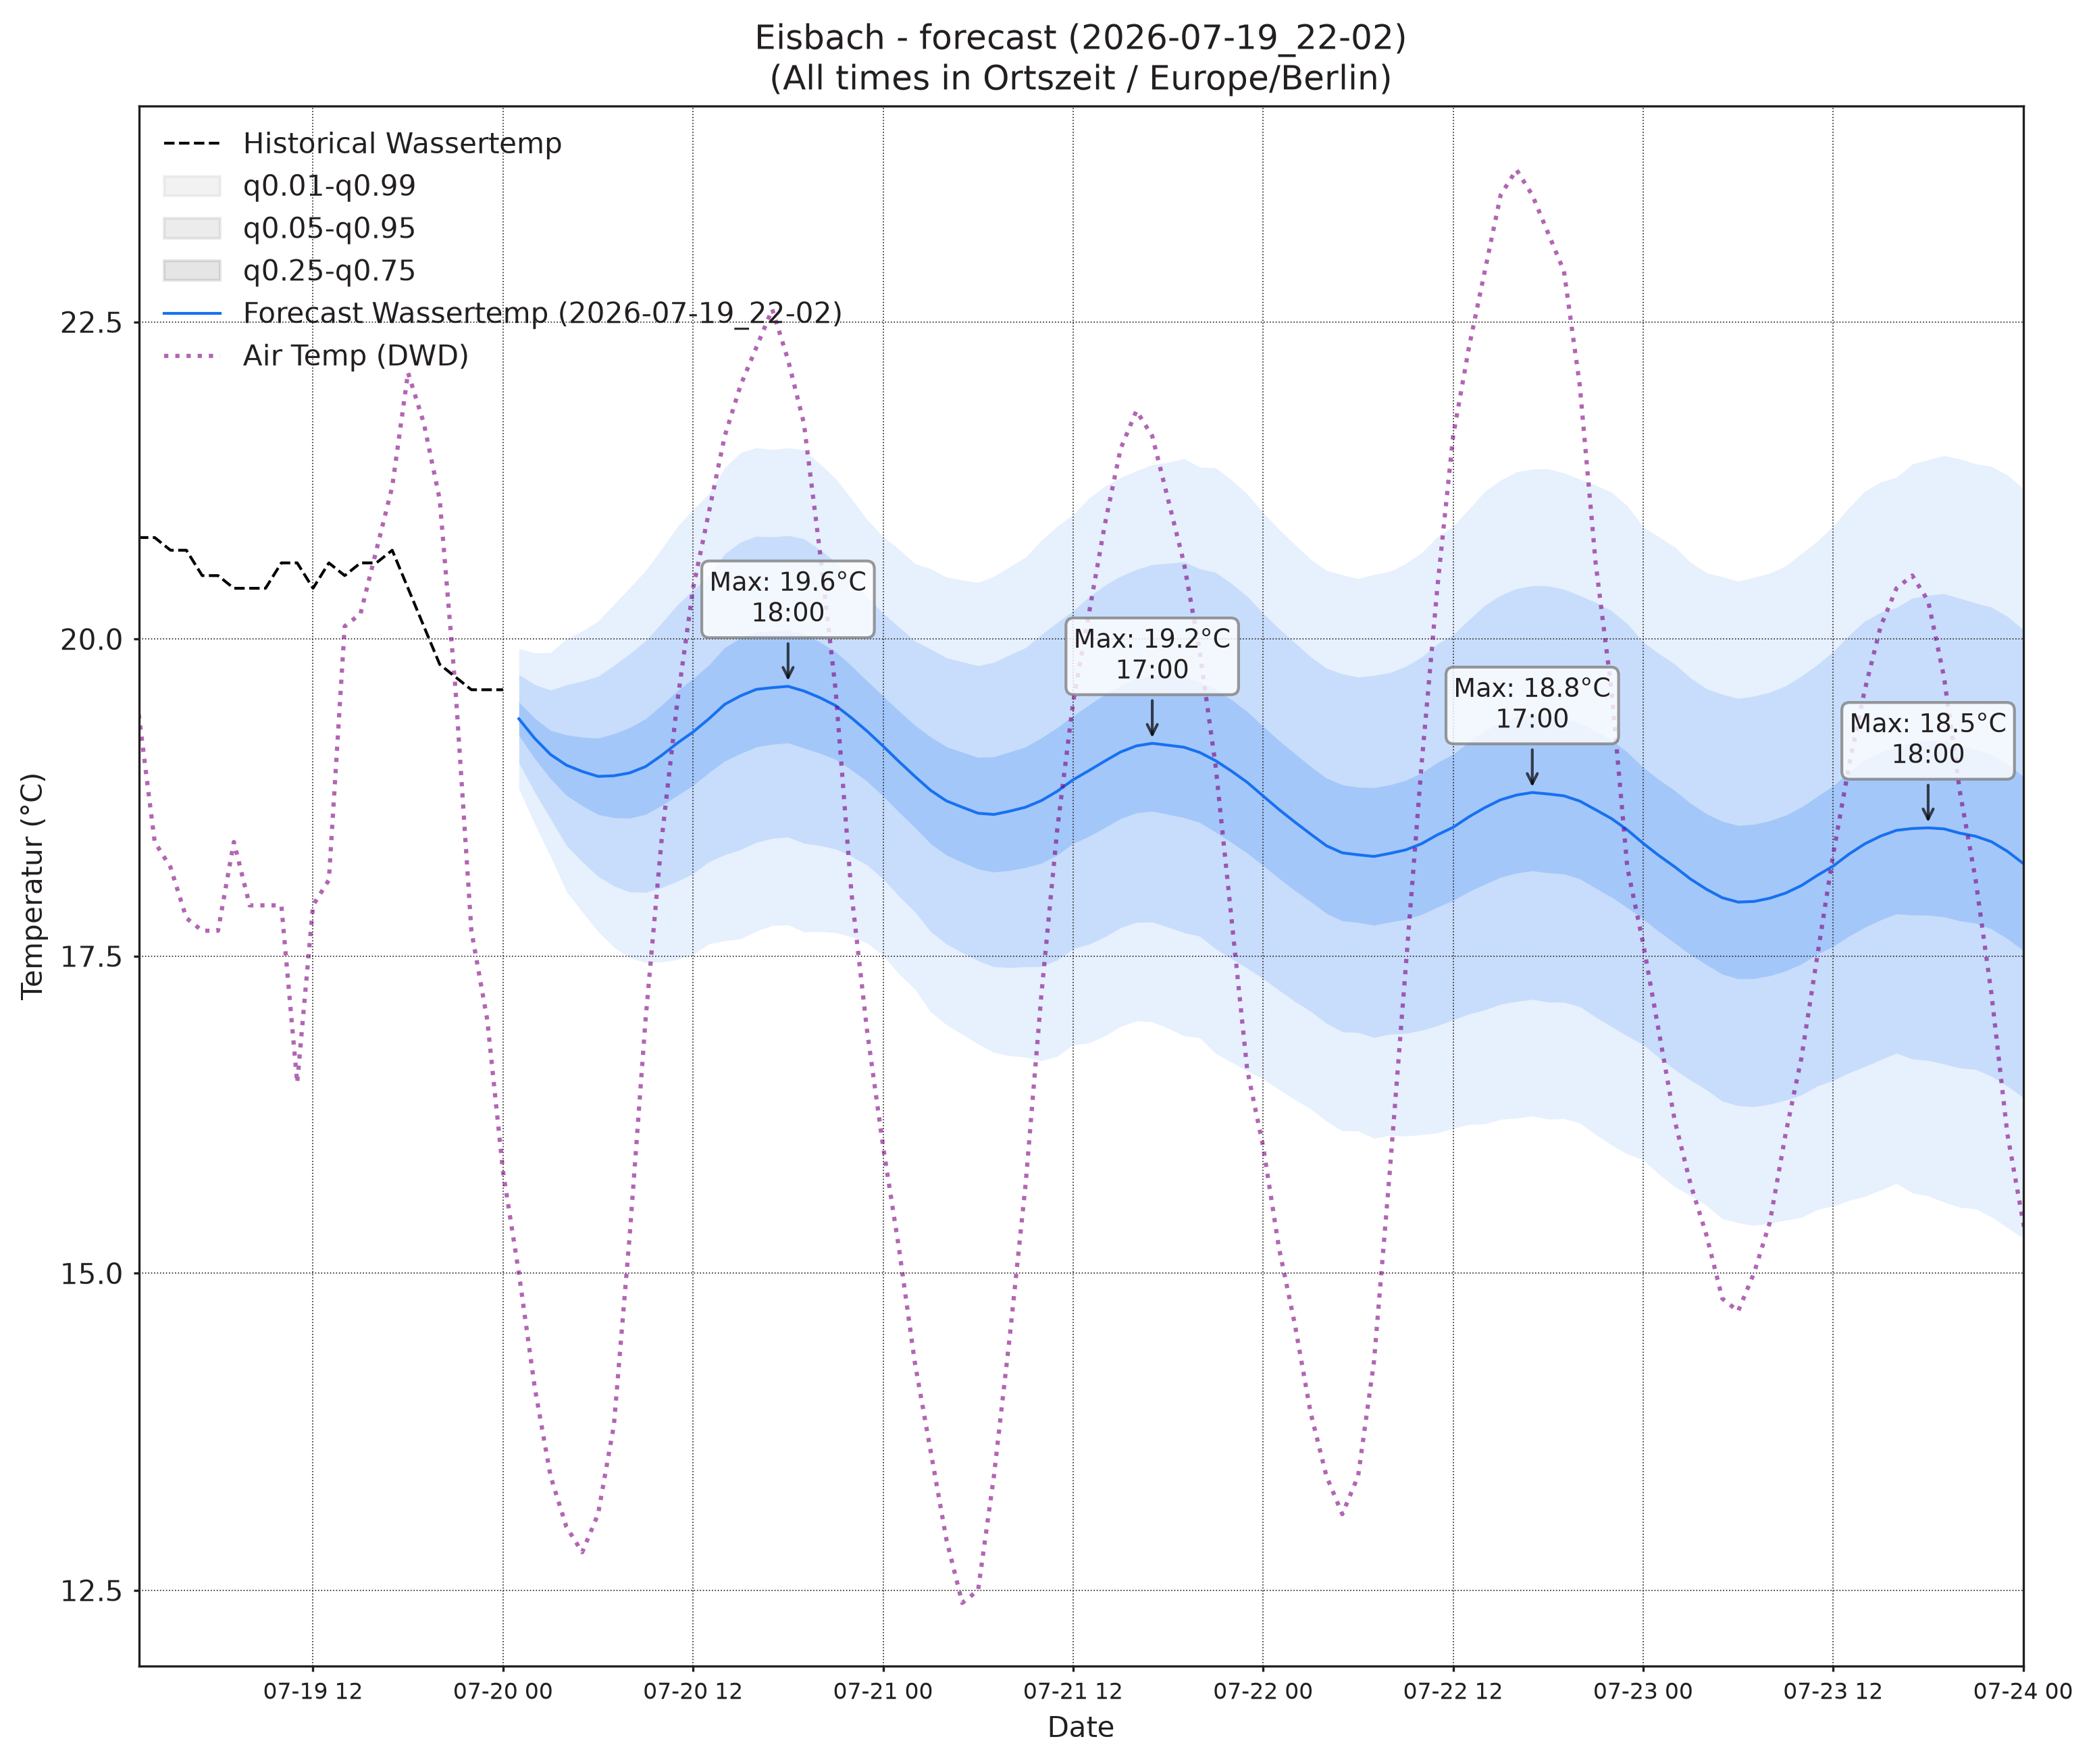

The file beside this chart, header and first rows:
, wassertemp_q0.01, wassertemp_q0.05, wassertemp_q0.25, wassertemp_q0.5, wassertemp_q0.75, wassertemp_q0.95, wassertemp_q0.99, airtemp_96_q0.01, airtemp_96_q0.05, airtemp_96_q0.25, airtemp_96_q0.5, airtemp_96_q0.75, airtemp_96_q0.95, airtemp_96_q0.99, pressure_96_q0.01, pressure_96_q0.05, pressure_96_q0.25, pressure_96_q0.5, pressure_96_q0.75, pressure_96_q0.95, pressure_96_q0.99
2026-07-20 01:00, 18.82, 19.02, 19.24, 19.37, 19.5, 19.72, 19.92, 13.43, 14.22, 15.1, 15.64, 16.18, 17.06, 17.85, 1018, 1018, 1019, 1019, 1019, 1019, 1020
2026-07-20 02:00, 18.54, 18.79, 19.06, 19.22, 19.38, 19.64, 19.89, 12.8, 13.72, 14.71, 15.31, 15.9, 16.89, 17.82, 1018, 1018, 1019, 1019, 1019, 1020, 1020
2026-07-20 03:00, 18.29, 18.58, 18.9, 19.09, 19.28, 19.6, 19.89, 12.13, 13.21, 14.33, 15, 15.66, 16.78, 17.86, 1018, 1018, 1019, 1019, 1019, 1020, 1020
2026-07-20 04:00, 18.01, 18.37, 18.77, 19.01, 19.24, 19.64, 20, 11.66, 12.86, 14.09, 14.81, 15.54, 16.77, 17.97, 1018, 1018, 1019, 1019, 1019, 1020, 1020
2026-07-20 05:00, 17.85, 18.24, 18.69, 18.96, 19.23, 19.67, 20.06, 11.1, 12.46, 13.85, 14.66, 15.48, 16.87, 18.23, 1017, 1018, 1019, 1019, 1019, 1020, 1021
2026-07-20 06:00, 17.69, 18.13, 18.62, 18.92, 19.22, 19.71, 20.14, 10.68, 12.22, 13.79, 14.71, 15.62, 17.19, 18.74, 1017, 1018, 1019, 1019, 1020, 1020, 1021
2026-07-20 07:00, 17.57, 18.05, 18.59, 18.92, 19.25, 19.79, 20.27, 10.3, 12.06, 13.86, 14.91, 15.95, 17.75, 19.51, 1017, 1018, 1019, 1019, 1020, 1020, 1021
2026-07-20 08:00, 17.49, 18.01, 18.59, 18.94, 19.3, 19.88, 20.4, 10.09, 12.09, 14.15, 15.36, 16.57, 18.63, 20.63, 1017, 1018, 1019, 1019, 1020, 1021, 1022
2026-07-20 09:00, 17.45, 18, 18.62, 18.99, 19.37, 19.99, 20.54, 10, 12.22, 14.56, 15.97, 17.37, 19.72, 21.93, 1017, 1018, 1019, 1019, 1020, 1021, 1022
2026-07-20 10:00, 17.45, 18.04, 18.69, 19.08, 19.48, 20.12, 20.71, 10.09, 12.51, 15.14, 16.75, 18.35, 20.99, 23.4, 1016, 1017, 1018, 1019, 1020, 1021, 1022
2026-07-20 11:00, 17.47, 18.09, 18.77, 19.18, 19.59, 20.27, 20.88, 10.34, 12.92, 15.77, 17.52, 19.27, 22.13, 24.7, 1016, 1017, 1018, 1019, 1020, 1021, 1022
2026-07-20 12:00, 17.51, 18.15, 18.85, 19.27, 19.69, 20.38, 21.02, 10.86, 13.54, 16.56, 18.42, 20.28, 23.3, 25.98, 1015, 1017, 1018, 1019, 1020, 1021, 1022
2026-07-20 13:00, 17.6, 18.24, 18.95, 19.37, 19.8, 20.5, 21.15, 11.16, 13.97, 17.18, 19.18, 21.17, 24.38, 27.2, 1015, 1016, 1018, 1019, 1020, 1021, 1023
2026-07-20 14:00, 17.62, 18.3, 19.04, 19.48, 19.93, 20.67, 21.35, 11.66, 14.47, 17.75, 19.8, 21.85, 25.12, 27.94, 1015, 1016, 1018, 1019, 1020, 1021, 1023
2026-07-20 15:00, 17.64, 18.34, 19.1, 19.55, 20.01, 20.76, 21.47, 11.94, 14.79, 18.14, 20.24, 22.35, 25.7, 28.55, 1014, 1016, 1018, 1019, 1020, 1021, 1023
2026-07-20 16:00, 17.7, 18.4, 19.15, 19.6, 20.06, 20.81, 21.51, 12.17, 15.01, 18.39, 20.53, 22.67, 26.05, 28.9, 1014, 1016, 1018, 1019, 1020, 1021, 1023
2026-07-20 17:00, 17.74, 18.43, 19.17, 19.62, 20.06, 20.81, 21.49, 12.04, 14.89, 18.29, 20.46, 22.63, 26.03, 28.88, 1014, 1016, 1017, 1019, 1020, 1022, 1023
2026-07-20 18:00, 17.75, 18.44, 19.18, 19.63, 20.07, 20.82, 21.51, 11.86, 14.71, 18.11, 20.27, 22.43, 25.83, 28.68, 1013, 1015, 1017, 1019, 1020, 1022, 1024
2026-07-20 19:00, 17.69, 18.39, 19.14, 19.59, 20.04, 20.79, 21.49, 11.88, 14.61, 17.83, 19.86, 21.9, 25.12, 27.85, 1013, 1015, 1017, 1019, 1020, 1022, 1024
2026-07-20 20:00, 17.69, 18.37, 19.1, 19.54, 19.98, 20.71, 21.38, 11.64, 14.25, 17.31, 19.23, 21.16, 24.21, 26.83, 1013, 1015, 1017, 1019, 1020, 1022, 1024
2026-07-20 21:00, 17.69, 18.34, 19.05, 19.48, 19.9, 20.61, 21.27, 11.53, 14.04, 16.9, 18.68, 20.46, 23.33, 25.83, 1013, 1015, 1017, 1019, 1020, 1022, 1025
2026-07-20 22:00, 17.65, 18.29, 18.97, 19.38, 19.79, 20.47, 21.11, 11.16, 13.63, 16.35, 18, 19.66, 22.38, 24.84, 1013, 1015, 1017, 1019, 1020, 1022, 1025
2026-07-20 23:00, 17.6, 18.22, 18.88, 19.27, 19.67, 20.33, 20.94, 10.64, 13.17, 15.79, 17.34, 18.89, 21.51, 24.04, 1013, 1015, 1017, 1019, 1020, 1023, 1025
2026-07-21 00:00, 17.5, 18.11, 18.76, 19.16, 19.55, 20.2, 20.81, 9.897, 12.57, 15.2, 16.7, 18.2, 20.82, 23.5, 1013, 1015, 1017, 1019, 1020, 1023, 1025
2026-07-21 01:00, 17.36, 17.97, 18.64, 19.03, 19.43, 20.09, 20.71, 9.099, 12.06, 14.75, 16.22, 17.69, 20.37, 23.34, 1013, 1015, 1017, 1019, 1020, 1023, 1025
2026-07-21 02:00, 17.24, 17.85, 18.51, 18.92, 19.32, 19.99, 20.59, 8.133, 11.51, 14.32, 15.79, 17.25, 20.06, 23.44, 1012, 1015, 1017, 1019, 1020, 1023, 1025
2026-07-21 03:00, 17.06, 17.69, 18.39, 18.81, 19.23, 19.92, 20.55, 7.641, 11.17, 14, 15.45, 16.9, 19.73, 23.25, 1012, 1015, 1017, 1019, 1020, 1023, 1025
2026-07-21 04:00, 16.96, 17.6, 18.3, 18.72, 19.15, 19.85, 20.49, 7.373, 10.95, 13.79, 15.23, 16.67, 19.5, 23.08, 1012, 1015, 1017, 1019, 1020, 1023, 1025
2026-07-21 05:00, 16.88, 17.53, 18.24, 18.67, 19.11, 19.82, 20.46, 7.079, 10.63, 13.51, 14.99, 16.48, 19.36, 22.91, 1012, 1015, 1017, 1019, 1020, 1023, 1025
2026-07-21 06:00, 16.81, 17.46, 18.19, 18.63, 19.07, 19.79, 20.45, 7.112, 10.69, 13.65, 15.18, 16.72, 19.67, 23.25, 1012, 1014, 1017, 1019, 1020, 1023, 1026
2026-07-21 07:00, 16.74, 17.42, 18.16, 18.62, 19.07, 19.82, 20.49, 7.374, 10.83, 13.86, 15.49, 17.12, 20.15, 23.61, 1012, 1014, 1017, 1019, 1020, 1023, 1026
2026-07-21 08:00, 16.71, 17.41, 18.18, 18.64, 19.11, 19.88, 20.57, 7.581, 11, 14.23, 16.04, 17.85, 21.08, 24.5, 1012, 1014, 1017, 1019, 1020, 1023, 1026
2026-07-21 09:00, 16.7, 17.42, 18.2, 18.67, 19.15, 19.93, 20.64, 7.76, 11.35, 14.87, 16.88, 18.9, 22.42, 26.01, 1011, 1014, 1017, 1019, 1020, 1023, 1026
2026-07-21 10:00, 16.67, 17.42, 18.23, 18.73, 19.22, 20.04, 20.78, 8.08, 11.75, 15.52, 17.73, 19.95, 23.72, 27.39, 1011, 1014, 1017, 1019, 1020, 1023, 1026
2026-07-21 11:00, 16.71, 17.47, 18.3, 18.8, 19.3, 20.13, 20.89, 8.411, 12.16, 16.17, 18.58, 20.99, 25, 28.75, 1011, 1014, 1017, 1018, 1020, 1023, 1026
2026-07-21 12:00, 16.8, 17.56, 18.39, 18.89, 19.39, 20.22, 20.98, 9.206, 12.89, 16.99, 19.49, 22, 26.1, 29.78, 1011, 1014, 1017, 1018, 1020, 1023, 1026
2026-07-21 13:00, 16.82, 17.59, 18.44, 18.96, 19.48, 20.33, 21.11, 9.711, 13.41, 17.61, 20.22, 22.82, 27.02, 30.72, 1011, 1013, 1016, 1018, 1020, 1023, 1026
2026-07-21 14:00, 16.87, 17.65, 18.51, 19.04, 19.56, 20.42, 21.2, 10.14, 13.89, 18.2, 20.9, 23.59, 27.91, 31.65, 1010, 1013, 1016, 1018, 1020, 1023, 1026
2026-07-21 15:00, 16.95, 17.72, 18.58, 19.11, 19.63, 20.49, 21.27, 10.41, 14.16, 18.52, 21.26, 23.99, 28.35, 32.1, 1010, 1013, 1016, 1018, 1020, 1023, 1026
2026-07-21 16:00, 16.99, 17.77, 18.63, 19.16, 19.69, 20.55, 21.33, 10.38, 14.18, 18.63, 21.43, 24.23, 28.68, 32.48, 1010, 1013, 1016, 1018, 1020, 1023, 1026
2026-07-21 17:00, 16.98, 17.77, 18.64, 19.18, 19.71, 20.59, 21.37, 10.34, 14.11, 18.54, 21.33, 24.12, 28.55, 32.31, 1010, 1013, 1016, 1018, 1020, 1023, 1026
2026-07-21 18:00, 16.93, 17.73, 18.62, 19.16, 19.71, 20.6, 21.39, 10.07, 13.83, 18.24, 21.03, 23.82, 28.23, 31.99, 1010, 1013, 1016, 1018, 1020, 1023, 1026
2026-07-21 19:00, 16.87, 17.69, 18.59, 19.15, 19.7, 20.61, 21.42, 9.955, 13.6, 17.86, 20.53, 23.21, 27.47, 31.11, 1010, 1013, 1016, 1018, 1020, 1023, 1026
2026-07-21 20:00, 16.86, 17.66, 18.55, 19.11, 19.66, 20.55, 21.35, 9.667, 13.23, 17.33, 19.88, 22.43, 26.53, 30.09, 1010, 1013, 1016, 1018, 1020, 1023, 1026
2026-07-21 21:00, 16.73, 17.56, 18.48, 19.04, 19.61, 20.52, 21.35, 9.427, 12.9, 16.82, 19.23, 21.65, 25.56, 29.04, 1010, 1013, 1016, 1018, 1020, 1023, 1026
2026-07-21 22:00, 16.66, 17.48, 18.4, 18.96, 19.52, 20.44, 21.26, 9.131, 12.53, 16.25, 18.51, 20.77, 24.49, 27.89, 1010, 1013, 1016, 1018, 1020, 1023, 1026
2026-07-21 23:00, 16.6, 17.4, 18.31, 18.87, 19.43, 20.34, 21.14, 8.906, 12.29, 15.86, 17.99, 20.12, 23.69, 27.07, 1010, 1013, 1016, 1018, 1020, 1023, 1027
2026-07-22 00:00, 16.53, 17.32, 18.21, 18.76, 19.31, 20.2, 21, 8.412, 11.84, 15.31, 17.34, 19.36, 22.84, 26.26, 1010, 1013, 1016, 1018, 1020, 1023, 1027
2026-07-22 01:00, 16.45, 17.23, 18.11, 18.66, 19.2, 20.08, 20.86, 7.555, 11.25, 14.77, 16.75, 18.74, 22.26, 25.95, 1010, 1013, 1016, 1018, 1020, 1023, 1027
2026-07-22 02:00, 16.37, 17.14, 18.02, 18.56, 19.1, 19.97, 20.75, 6.869, 10.75, 14.32, 16.29, 18.25, 21.82, 25.71, 1010, 1013, 1016, 1018, 1020, 1024, 1027
2026-07-22 03:00, 16.3, 17.06, 17.93, 18.46, 19, 19.86, 20.63, 6.094, 10.26, 13.88, 15.81, 17.75, 21.36, 25.53, 1009, 1013, 1016, 1018, 1020, 1024, 1027
2026-07-22 04:00, 16.2, 16.97, 17.84, 18.37, 18.9, 19.77, 20.54, 5.825, 10.01, 13.62, 15.54, 17.47, 21.08, 25.26, 1009, 1013, 1016, 1018, 1020, 1024, 1027
2026-07-22 05:00, 16.12, 16.9, 17.78, 18.31, 18.85, 19.72, 20.51, 5.774, 9.961, 13.54, 15.43, 17.32, 20.9, 25.08, 1009, 1012, 1016, 1018, 1020, 1024, 1027
2026-07-22 06:00, 16.12, 16.9, 17.77, 18.3, 18.83, 19.7, 20.48, 5.931, 10.04, 13.64, 15.58, 17.53, 21.13, 25.24, 1009, 1012, 1016, 1018, 1020, 1024, 1027
2026-07-22 07:00, 16.06, 16.86, 17.74, 18.29, 18.83, 19.71, 20.51, 6.254, 10.2, 13.89, 15.94, 18, 21.68, 25.63, 1009, 1012, 1016, 1018, 1020, 1024, 1027
2026-07-22 08:00, 16.09, 16.88, 17.77, 18.31, 18.85, 19.73, 20.53, 6.566, 10.62, 14.48, 16.66, 18.83, 22.69, 26.74, 1009, 1012, 1016, 1018, 1020, 1024, 1027
2026-07-22 09:00, 16.08, 16.89, 17.79, 18.34, 18.89, 19.78, 20.59, 6.96, 11.04, 15.11, 17.46, 19.81, 23.88, 27.96, 1009, 1012, 1016, 1018, 1020, 1024, 1027
2026-07-22 10:00, 16.09, 16.91, 17.83, 18.39, 18.94, 19.86, 20.68, 7.283, 11.44, 15.74, 18.27, 20.81, 25.11, 29.27, 1009, 1012, 1016, 1018, 1020, 1024, 1027
2026-07-22 11:00, 16.11, 16.95, 17.89, 18.46, 19.03, 19.96, 20.81, 7.653, 11.89, 16.43, 19.16, 21.89, 26.43, 30.67, 1009, 1012, 1016, 1018, 1020, 1024, 1027
2026-07-22 12:00, 16.14, 17, 17.94, 18.52, 19.09, 20.03, 20.89, 7.905, 12.28, 17.09, 20.02, 22.95, 27.76, 32.14, 1009, 1012, 1016, 1018, 1020, 1024, 1027
... 36 more rows
